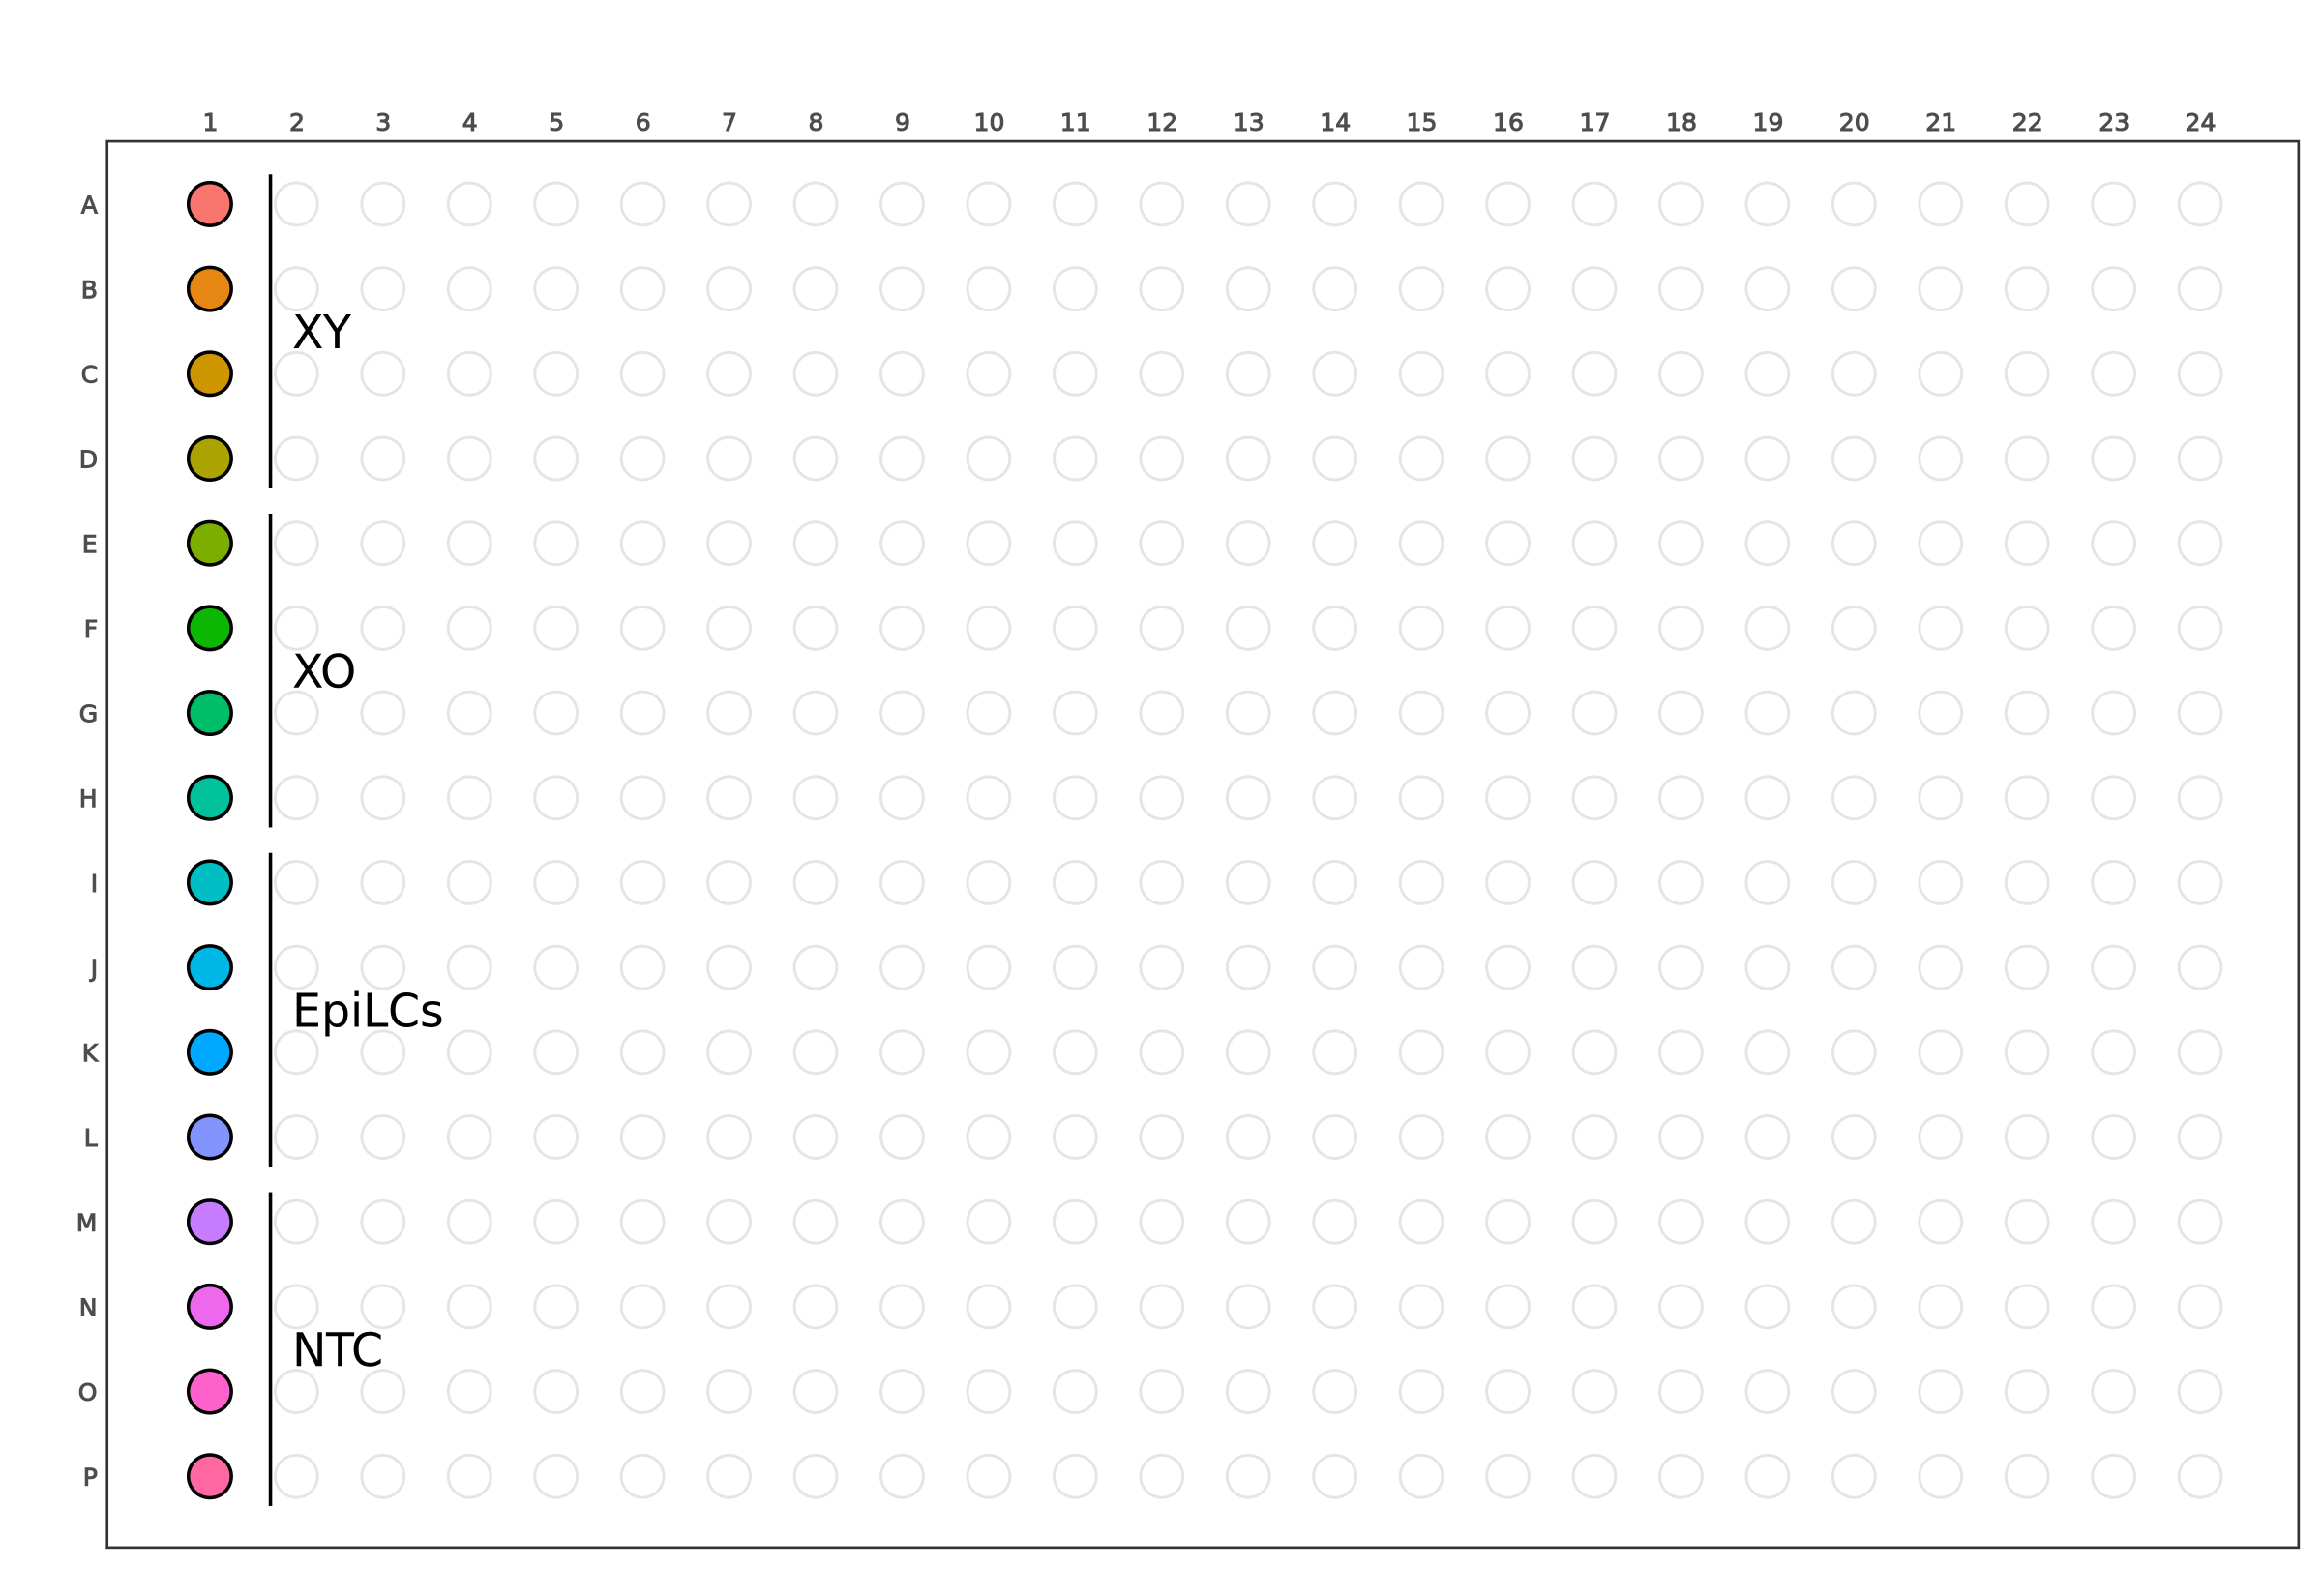

Data behind this chart, as committed beside it:
position	row	col	sample	barcode	barcode_seq
A1	A	1	XY	barcode 01	ACTCGA
A2	A	2	NA	NA	ACTCGA
A3	A	3	NA	NA	ACTCGA
A4	A	4	NA	NA	ACTCGA
A5	A	5	NA	NA	ACTCGA
A6	A	6	NA	NA	ACTCGA
A7	A	7	NA	NA	ACTCGA
A8	A	8	NA	NA	ACTCGA
A9	A	9	NA	NA	ACTCGA
A10	A	10	NA	NA	ACTCGA
A11	A	11	NA	NA	ACTCGA
A12	A	12	NA	NA	ACTCGA
A13	A	13	NA	NA	ACTCGA
A14	A	14	NA	NA	ACTCGA
A15	A	15	NA	NA	ACTCGA
A16	A	16	NA	NA	ACTCGA
A17	A	17	NA	NA	ACTCGA
A18	A	18	NA	NA	ACTCGA
A19	A	19	NA	NA	ACTCGA
A20	A	20	NA	NA	ACTCGA
A21	A	21	NA	NA	ACTCGA
A22	A	22	NA	NA	ACTCGA
A23	A	23	NA	NA	ACTCGA
A24	A	24	NA	NA	ACTCGA
B1	B	1	XY	barcode 02	AGACTC
B2	B	2	NA	NA	AGACTC
B3	B	3	NA	NA	AGACTC
B4	B	4	NA	NA	AGACTC
B5	B	5	NA	NA	AGACTC
B6	B	6	NA	NA	AGACTC
B7	B	7	NA	NA	AGACTC
B8	B	8	NA	NA	AGACTC
B9	B	9	NA	NA	AGACTC
B10	B	10	NA	NA	AGACTC
B11	B	11	NA	NA	AGACTC
B12	B	12	NA	NA	AGACTC
B13	B	13	NA	NA	AGACTC
B14	B	14	NA	NA	AGACTC
B15	B	15	NA	NA	AGACTC
B16	B	16	NA	NA	AGACTC
B17	B	17	NA	NA	AGACTC
B18	B	18	NA	NA	AGACTC
B19	B	19	NA	NA	AGACTC
B20	B	20	NA	NA	AGACTC
B21	B	21	NA	NA	AGACTC
B22	B	22	NA	NA	AGACTC
B23	B	23	NA	NA	AGACTC
B24	B	24	NA	NA	AGACTC
C1	C	1	XY	barcode 03	AGCTAG
C2	C	2	NA	NA	AGCTAG
C3	C	3	NA	NA	AGCTAG
C4	C	4	NA	NA	AGCTAG
C5	C	5	NA	NA	AGCTAG
C6	C	6	NA	NA	AGCTAG
C7	C	7	NA	NA	AGCTAG
C8	C	8	NA	NA	AGCTAG
C9	C	9	NA	NA	AGCTAG
C10	C	10	NA	NA	AGCTAG
C11	C	11	NA	NA	AGCTAG
C12	C	12	NA	NA	AGCTAG
... 324 more rows
